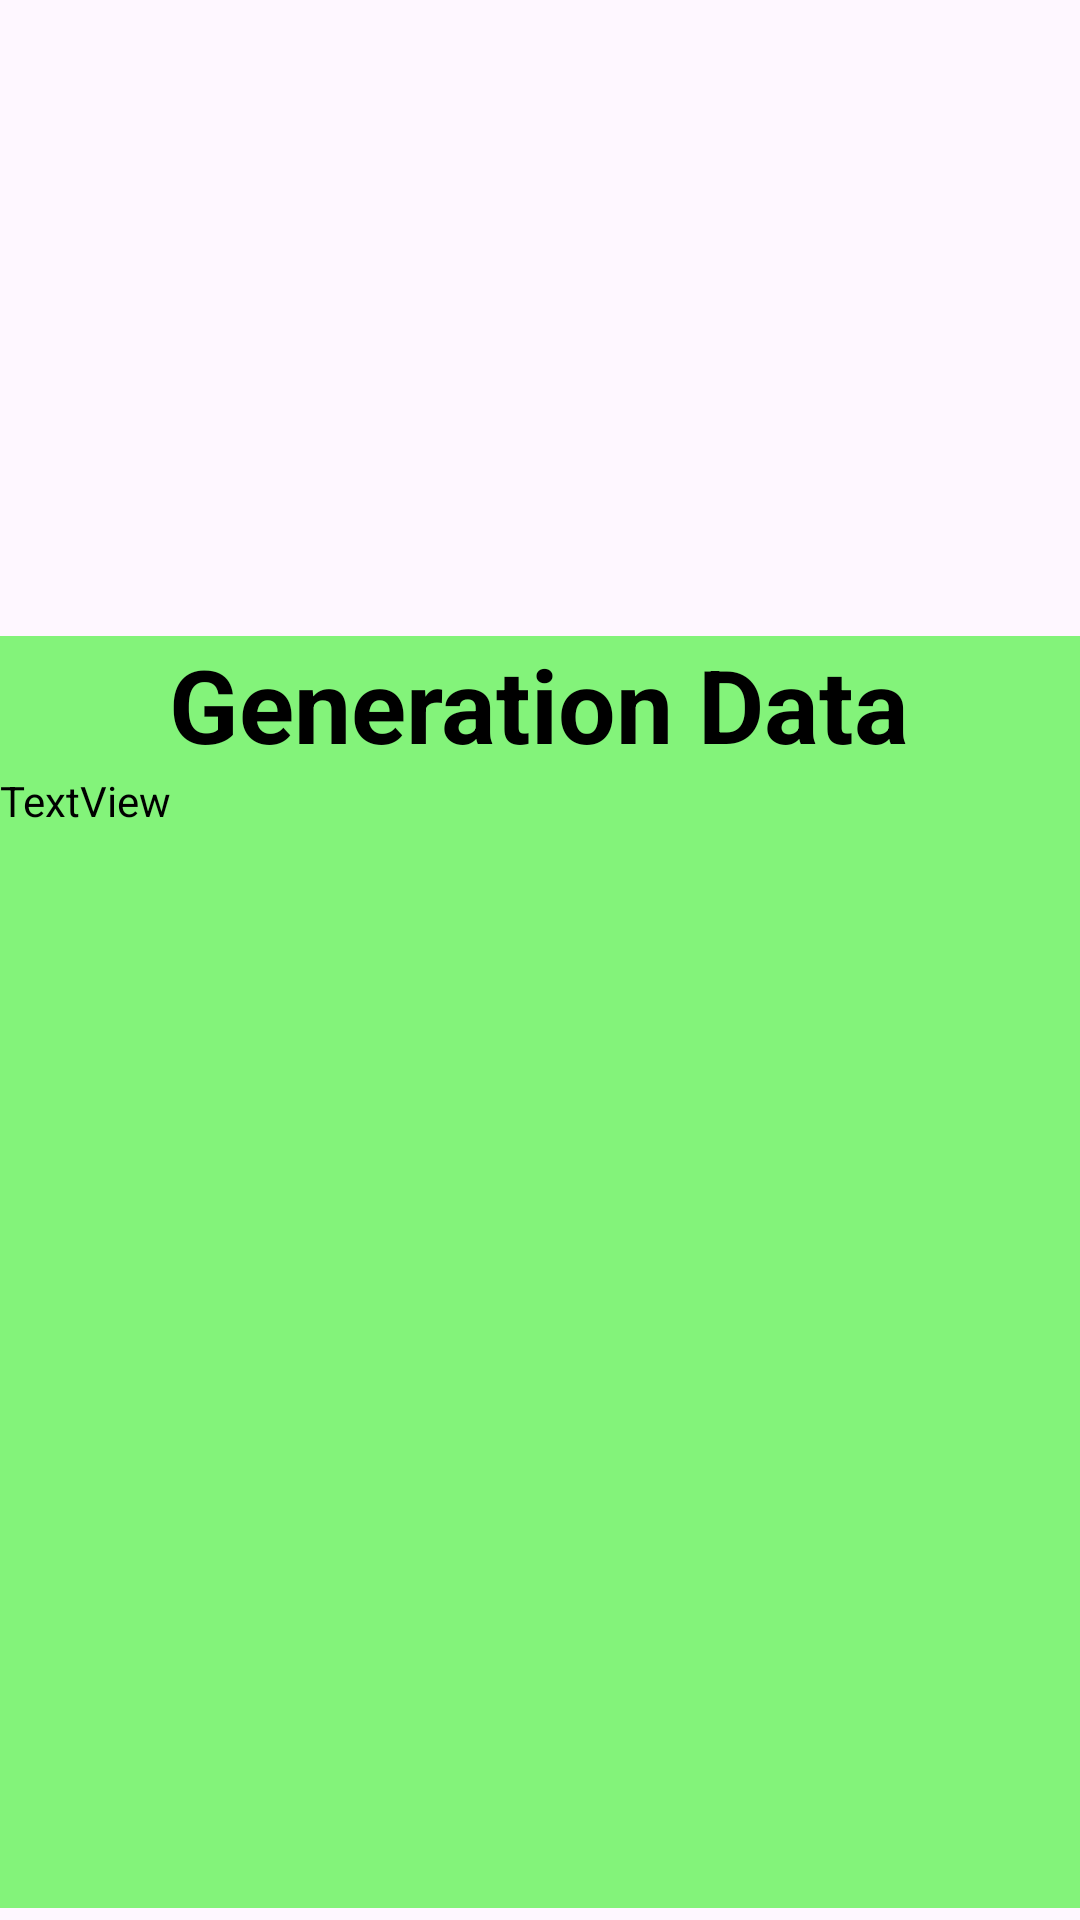

Write the Android layout XML for this screen, with the resource values it uses.
<!-- AndroidManifest.xml: application theme Theme.SDMetaDataReader -->
<!-- res/layout/activity_main.xml -->
<?xml version="1.0" encoding="utf-8"?>
<androidx.constraintlayout.widget.ConstraintLayout xmlns:android="http://schemas.android.com/apk/res/android"
    xmlns:app="http://schemas.android.com/apk/res-auto"
    xmlns:tools="http://schemas.android.com/tools"
    android:layout_width="match_parent"
    android:layout_height="match_parent"
    tools:context=".MainActivity">

    <ImageView
        android:id="@+id/imageView"
        android:layout_width="0dp"
        android:layout_height="0dp"
        app:layout_constraintTop_toTopOf="parent"
        app:layout_constraintBottom_toTopOf="@+id/scrollView2"
        app:layout_constraintStart_toStartOf="parent"
        app:layout_constraintEnd_toEndOf="parent"
        app:layout_constraintVertical_weight="1"
        app:srcCompat="@drawable/ic_launcher_background" />

    <ScrollView
        android:id="@+id/scrollView2"
        android:layout_width="0dp"
        android:layout_height="0dp"
        android:layout_marginBottom="4dp"
        android:background="@color/gen_bg"
        app:layout_constraintBottom_toBottomOf="parent"
        app:layout_constraintEnd_toEndOf="parent"
        app:layout_constraintHorizontal_bias="0.0"
        app:layout_constraintStart_toStartOf="parent"
        app:layout_constraintTop_toBottomOf="@+id/imageView"
        app:layout_constraintVertical_weight="2">

        <LinearLayout
            android:layout_width="match_parent"
            android:layout_height="wrap_content"
            android:orientation="vertical">

            <TextView
                android:id="@+id/textView"
                android:layout_width="wrap_content"
                android:layout_height="wrap_content"
                android:text="@string/gen_data"
                android:layout_gravity="center_horizontal"
                android:textColor="@color/black"
                android:textSize="34sp"
                android:textStyle="bold" />

            <TextView
                android:id="@+id/textView2"
                android:layout_width="match_parent"
                android:layout_height="wrap_content"
                android:text="TextView"
                android:textColor="@color/black" />
        </LinearLayout>
    </ScrollView>
</androidx.constraintlayout.widget.ConstraintLayout>
<!-- resources referenced by this layout -->
<resources>
  <color name="black">#FF000000</color>
  <color name="gen_bg">#83F37A</color>
  <string name="gen_data">Generation Data</string>
  <style name="Theme.SDMetaDataReader" parent="Base.Theme.SDMetaDataReader" />
  <style name="Base.Theme.SDMetaDataReader" parent="Theme.Material3.DayNight.NoActionBar">
          
          
      </style>
</resources>
